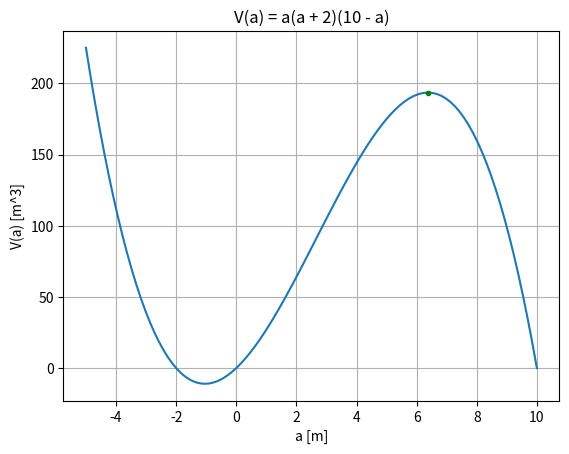

The matplotlib source for this figure:
#!/usr/bin/env python3
# -*- coding: utf-8 -*-
"""
Created on Tue May 19 17:24:04 2020

@author: EduardAlejandro_SanchezLopera
"""

import sympy as sp
import numpy as np
import matplotlib.pyplot as plt

#comentario de prueba
#variable para el ancho de la piscina
a = sp.symbols('a')

#función para el volumen de la piscina
Va = a * (a + 2) * (10 - a)
print("imprimos la función")
print(Va, "\n")

#obtine la primera derivada
d1vda = sp.diff(Va, a)
print("Primera derivada")
print(d1vda, "\n")

#obtiene la segunda derivada
d2vda2 = sp.diff(d1vda, a)
print("segunda derivada")
print(d2vda2, "\n")

#encuentra las raíces de la primera derivada
sp.solve(d1vda, a)

#encuentra números críticos para d1vd = 0, a1= número crítico 1
a1 = float(8/3 - 2*np.sqrt(31)/3)
float(a1)
print("el primer número crítico de la función es:")
print(a1, "\n")

#segundo número crítico
a2 = 8/3 + 2*np.sqrt(31)/3
float(a2)
print("el segundo número crítico de la función es:")
print(a2, "\n")

#obtenemos el valor de la función en el punto crítico 1, fpc1
fpc1 = float(Va.subs(a, a1))
print("Valor de la función en el primer punto crítico")
print (fpc1, "\n")

#obtenemos el valor de la función en el punto crítico 2
fpc2 = float(Va.subs(a, a2))
print("Valor de la función en el segundo punto crítico")
print (fpc2, "\n")

#obtenemos el valor de la primera derivada en el punto crítico 1
fpc1d1 = float(d1vda.subs(a, a1))
print("Valor de la derivada uno en el punto crítico 1 es:")
print(fpc1d1, "\n")

#obtenemos el valor de la primera derivada en el número crítico 2
fpc2d1 = float(d1vda.subs(a, a2))
print("Valor de la derivada uno en el punto crítico 2:")
print(fpc2d1, "\n")

#obtenemos el valor de la segunda derivada en el número crítico 1
fpc1d2 = float(d2vda2.subs(a, a1))
print("Valor de la derivada dos en el punto crítico 1:")
print(fpc1d2, "\n")

#obtenemos el valor de la segunda derivada en el número crítico 2
fpc2d2 = float(d2vda2.subs(a, a2))
print("Valor de la derivada dos en el punto crítico 2:")
print(fpc2d2)

#graficamos
gra = np.linspace(-5, 10, 100)
Va = [i * (i + 2) * (10 - i) for i in gra]

plt.plot(gra, Va)
plt.grid()

plt.title("V(a) = a(a + 2)(10 - a)")
plt.xlabel("a [m]")
plt.ylabel("V(a) [m^3]")

plt.plot(a2, fpc2, "g.")
